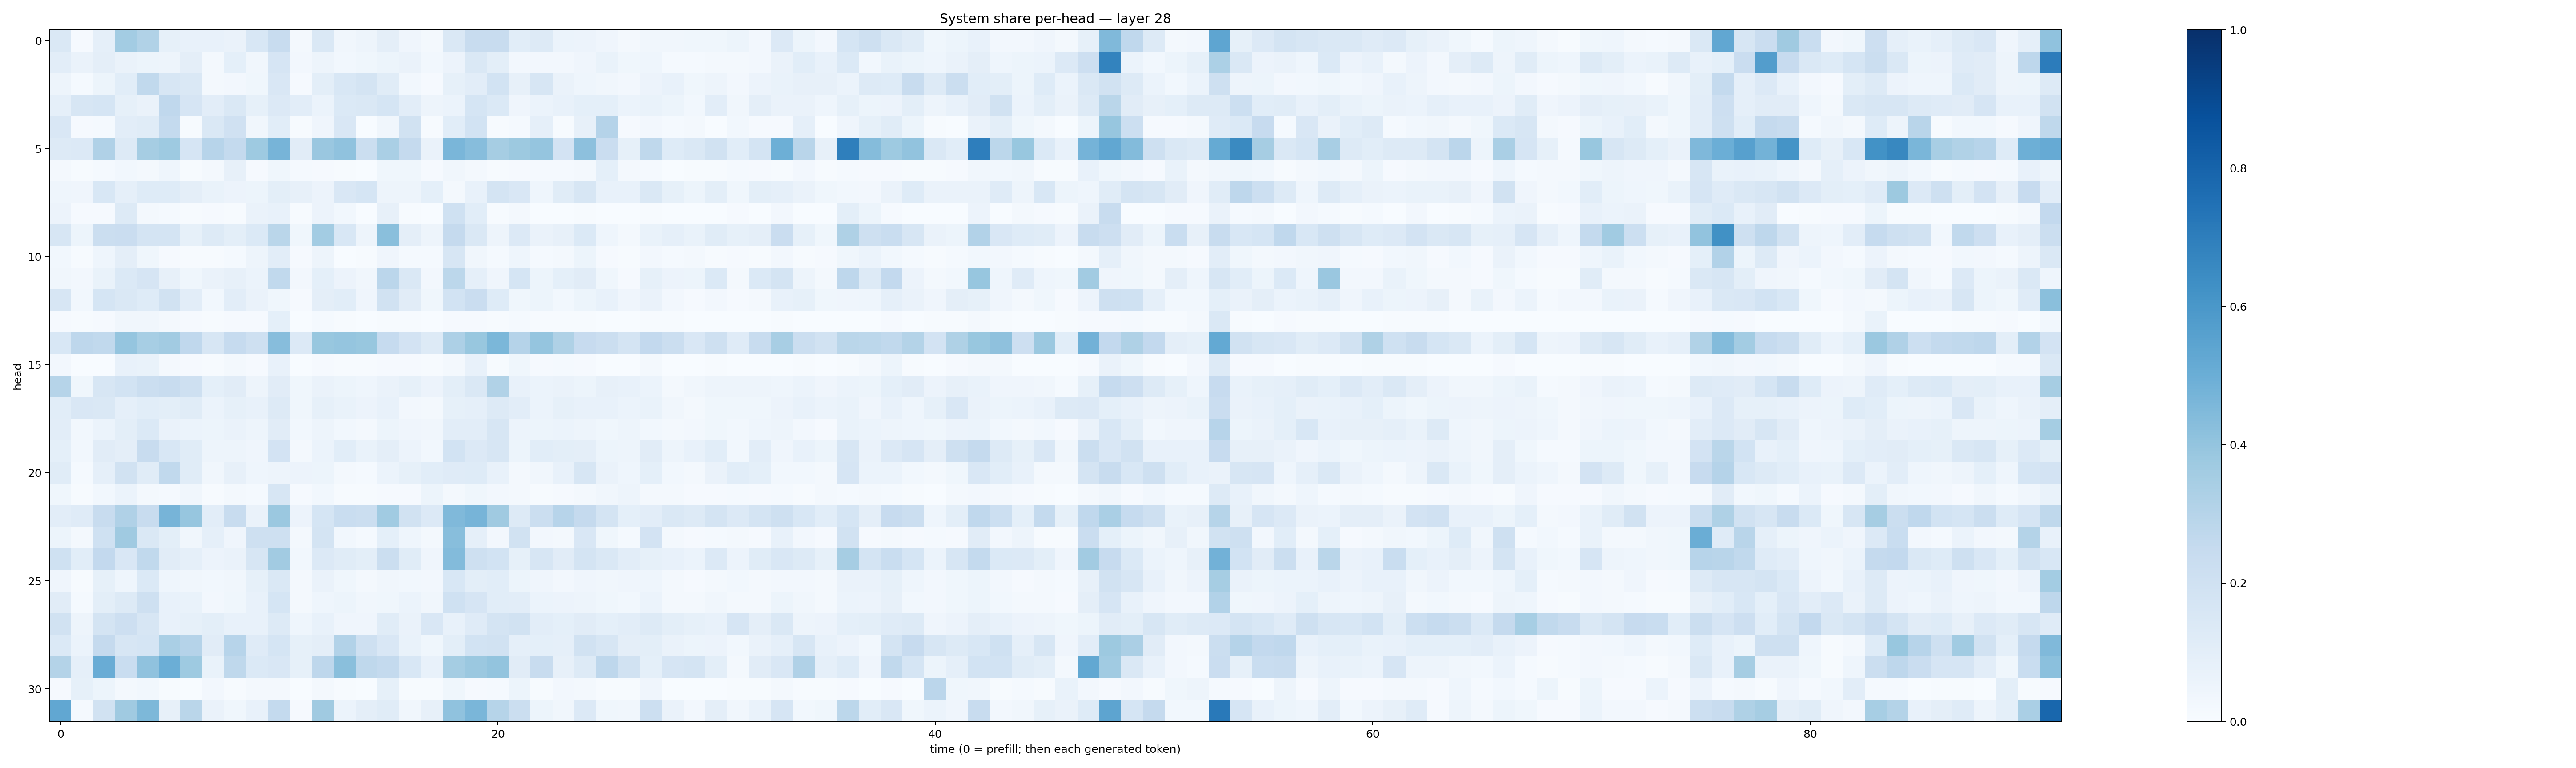

The table this chart was drawn from, first rows:
0.14649218, 0.010646213, 0.08906336, 0.35621294, 0.31373402, 0.08214693, 0.07102007, 0.077263564, 0.062902555, 0.15426011, 0.24202526, 0.015945302, 0.1449782, 0.03457509, 0.050054617, 0.093823634, 0.041267473, 0.019565918, 0.14683867, 0.2380822, 0.23501013, 0.10894453, 0.12945622, 0.05989695
0.1048, 0.06429, 0.09575, 0.06251, 0.0546, 0.04904, 0.09393, 0.02293, 0.09295, 0.03409, 0.1653, 0.02557, 0.05025, 0.02847, 0.03604, 0.0529, 0.0664, 0.02933, 0.05638, 0.1431, 0.09817, 0.0259, 0.02596, 0.02624
0.05062, 0.01306, 0.05189, 0.1065, 0.263, 0.1624, 0.1468, 0.02285, 0.0243, 0.03803, 0.1502, 0.01138, 0.09844, 0.1544, 0.1775, 0.1147, 0.02779, 0.009743, 0.08587, 0.1032, 0.1874, 0.0806, 0.1633, 0.0654
0.08888, 0.1612, 0.1719, 0.08229, 0.06468, 0.2677, 0.1644, 0.1042, 0.1416, 0.08293, 0.1335, 0.1036, 0.05862, 0.1391, 0.1415, 0.1697, 0.1034, 0.04977, 0.0607, 0.1687, 0.1369, 0.04016, 0.06183, 0.07715
0.1505, 0.007845, 0.01215, 0.104, 0.1149, 0.2566, 0.007182, 0.1409, 0.1955, 0.0349, 0.1077, 0.004223, 0.04228, 0.1495, 0.001165, 0.03146, 0.1886, 0.00692, 0.106, 0.1843, 0.007241, 0.01453, 0.08931, 0.007257
0.1273, 0.1366, 0.3195, 0.131, 0.3505, 0.3717, 0.1666, 0.2963, 0.2572, 0.3716, 0.4702, 0.1097, 0.3841, 0.4068, 0.2226, 0.3371, 0.2537, 0.0649, 0.4648, 0.433, 0.3481, 0.3761, 0.3983, 0.1803
0.01734, 0.00638, 0.01489, 0.03061, 0.01991, 0.04391, 0.006556, 0.02223, 0.08026, 0.009854, 0.03736, 0.0129, 0.008931, 0.005329, 0.001648, 0.03632, 0.03846, 0.01104, 0.03172, 0.02242, 0.005337, 0.009119, 0.01516, 0.01509
0.04605, 0.04088, 0.1536, 0.08923, 0.1242, 0.1224, 0.09645, 0.0689, 0.05621, 0.05466, 0.1015, 0.08094, 0.05806, 0.1517, 0.1695, 0.04944, 0.04701, 0.09276, 0.022, 0.07406, 0.1758, 0.1489, 0.04499, 0.1139
0.05549, 0.008531, 0.008746, 0.1252, 0.01866, 0.01274, 0.00576, 0.01155, 0.006274, 0.06457, 0.07499, 0.004778, 0.05812, 0.0301, 0.001101, 0.08088, 0.006052, 0.003878, 0.2005, 0.1084, 0.00467, 0.01747, 0.002866, 0.002393
0.1632, 0.05265, 0.2221, 0.2296, 0.1735, 0.1766, 0.08255, 0.1285, 0.1, 0.1404, 0.2868, 0.03891, 0.3585, 0.1538, 0.05022, 0.4229, 0.09702, 0.04822, 0.2514, 0.146, 0.04855, 0.1359, 0.06612, 0.07815
0.03112, 0.007098, 0.04664, 0.09497, 0.0356, 0.008269, 0.005605, 0.007581, 0.01339, 0.04709, 0.1026, 0.01107, 0.04803, 0.003371, 0.005918, 0.04267, 0.01494, 0.01513, 0.1601, 0.03217, 0.01224, 0.04429, 0.01412, 0.0175
0.03381, 0.02612, 0.06984, 0.1405, 0.1645, 0.08007, 0.03639, 0.06256, 0.07832, 0.06118, 0.2629, 0.02672, 0.09044, 0.0547, 0.03235, 0.2851, 0.1462, 0.02627, 0.2802, 0.08817, 0.03949, 0.1682, 0.051, 0.09104
0.1594, 0.02979, 0.1684, 0.1454, 0.1246, 0.1911, 0.1048, 0.02899, 0.1054, 0.06589, 0.03582, 0.01, 0.09556, 0.1083, 0.04289, 0.1892, 0.1107, 0.03556, 0.1871, 0.2297, 0.1248, 0.03843, 0.05172, 0.02926
0.008814, 0.0059, 0.01096, 0.03228, 0.03493, 0.02251, 0.01134, 0.006368, 0.009514, 0.01116, 0.09334, 0.002339, 0.01412, 0.004557, 0.003104, 0.007066, 0.003911, 0.002334, 0.007845, 0.008747, 0.005978, 0.01239, 0.004705, 0.005396
0.1543, 0.274, 0.2624, 0.3946, 0.3439, 0.3595, 0.2676, 0.1637, 0.2497, 0.2071, 0.4331, 0.1343, 0.3886, 0.3962, 0.3869, 0.2485, 0.1808, 0.1306, 0.3275, 0.3874, 0.4587, 0.3014, 0.3964, 0.3223
0.02347, 0.0006948, 0.003685, 0.07611, 0.06652, 0.02086, 0.009332, 0.007514, 0.01914, 0.01033, 0.07394, 0.001368, 0.01132, 0.006, 0.004404, 0.008673, 0.008155, 0.00401, 0.01634, 0.07524, 0.005701, 0.03772, 0.009446, 0.01398
0.2974, 0.03553, 0.1611, 0.1869, 0.224, 0.2393, 0.2059, 0.09168, 0.1111, 0.04689, 0.1097, 0.03584, 0.0654, 0.05416, 0.04559, 0.06473, 0.0833, 0.05553, 0.1014, 0.1465, 0.3146, 0.07578, 0.05906, 0.06534
0.1079, 0.1509, 0.1427, 0.08862, 0.1057, 0.1008, 0.114, 0.06099, 0.08435, 0.07549, 0.1254, 0.03731, 0.08366, 0.06736, 0.05758, 0.07633, 0.02591, 0.02332, 0.08515, 0.08917, 0.1293, 0.1026, 0.05879, 0.08256
0.105, 0.02798, 0.05949, 0.09986, 0.1392, 0.06485, 0.05943, 0.05349, 0.06451, 0.0487, 0.1115, 0.02931, 0.05025, 0.02824, 0.02319, 0.05295, 0.04275, 0.03421, 0.1017, 0.1044, 0.1612, 0.0569, 0.05288, 0.05872
0.09366, 0.03116, 0.1125, 0.09623, 0.2355, 0.1525, 0.1136, 0.05009, 0.04718, 0.041, 0.183, 0.01909, 0.06054, 0.1089, 0.06734, 0.09601, 0.05542, 0.03111, 0.1855, 0.1364, 0.1604, 0.05334, 0.1069, 0.09864
0.1156, 0.01502, 0.08876, 0.1939, 0.1167, 0.2645, 0.1157, 0.03291, 0.07852, 0.0435, 0.05052, 0.05526, 0.05211, 0.0193, 0.0146, 0.06132, 0.08443, 0.107, 0.1206, 0.1235, 0.07368, 0.01586, 0.03172, 0.07621
0.03741, 0.004464, 0.03005, 0.05973, 0.02111, 0.0131, 0.03173, 0.007163, 0.01654, 0.01555, 0.163, 0.01051, 0.02745, 0.004897, 0.00607, 0.009163, 0.008661, 0.05411, 0.02187, 0.03701, 0.0235, 0.01775, 0.004086, 0.009868
0.1041, 0.1194, 0.2371, 0.3172, 0.2345, 0.4706, 0.3919, 0.1016, 0.239, 0.06383, 0.3807, 0.05724, 0.1681, 0.2314, 0.225, 0.3649, 0.1894, 0.136, 0.4458, 0.4695, 0.3676, 0.1255, 0.2195, 0.2964
0.0545, 0.02066, 0.2014, 0.3673, 0.1455, 0.1015, 0.03413, 0.08859, 0.04103, 0.2044, 0.2097, 0.01874, 0.1785, 0.02752, 0.0143, 0.09312, 0.04567, 0.01801, 0.4284, 0.08856, 0.02456, 0.1933, 0.02426, 0.01978
0.1998, 0.1091, 0.2586, 0.1488, 0.2653, 0.1101, 0.08717, 0.0578, 0.06545, 0.1629, 0.3624, 0.02822, 0.1342, 0.1152, 0.09993, 0.2203, 0.1171, 0.03969, 0.4395, 0.209, 0.1861, 0.0832, 0.162, 0.1119
0.03955, 0.007535, 0.08334, 0.04649, 0.139, 0.04362, 0.03248, 0.03017, 0.03395, 0.08206, 0.1453, 0.01825, 0.06335, 0.03693, 0.01945, 0.03218, 0.02804, 0.02522, 0.1531, 0.09851, 0.1066, 0.05205, 0.04244, 0.02613
0.1127, 0.01562, 0.1007, 0.1307, 0.209, 0.07675, 0.0692, 0.02559, 0.03633, 0.07314, 0.1682, 0.01649, 0.0466, 0.05342, 0.03173, 0.03605, 0.0599, 0.0321, 0.201, 0.1643, 0.108, 0.1035, 0.05951, 0.05602
0.1934, 0.05054, 0.176, 0.2115, 0.1601, 0.07688, 0.08478, 0.101, 0.07471, 0.07242, 0.1304, 0.04539, 0.0737, 0.04115, 0.04222, 0.1139, 0.06489, 0.1505, 0.07231, 0.1189, 0.1767, 0.1885, 0.1022, 0.09204
0.1395, 0.06236, 0.2534, 0.1589, 0.169, 0.3388, 0.3031, 0.1114, 0.2933, 0.1176, 0.1689, 0.08574, 0.09679, 0.3117, 0.2074, 0.1497, 0.0699, 0.03873, 0.09955, 0.1843, 0.1883, 0.08768, 0.09368, 0.08719
0.3066, 0.08814, 0.5062, 0.2342, 0.4083, 0.4964, 0.3736, 0.06693, 0.2714, 0.1379, 0.1507, 0.08506, 0.2761, 0.4249, 0.2727, 0.2573, 0.1524, 0.07502, 0.3518, 0.3796, 0.3994, 0.1126, 0.2407, 0.0816
0.01168, 0.08507, 0.05092, 0.01962, 0.02847, 0.004755, 0.003779, 0.02557, 0.004286, 0.02208, 0.01899, 0.003492, 0.01679, 0.004993, 0.002695, 0.08508, 0.006948, 0.003985, 0.0379, 0.007913, 0.01191, 0.05272, 0.007734, 0.02571
0.5304, 0.01314, 0.1936, 0.3679, 0.4542, 0.08002, 0.2886, 0.06454, 0.03518, 0.07399, 0.2561, 0.01064, 0.3707, 0.06145, 0.09565, 0.1136, 0.03503, 0.07828, 0.4092, 0.4648, 0.2983, 0.2198, 0.05313, 0.03221
